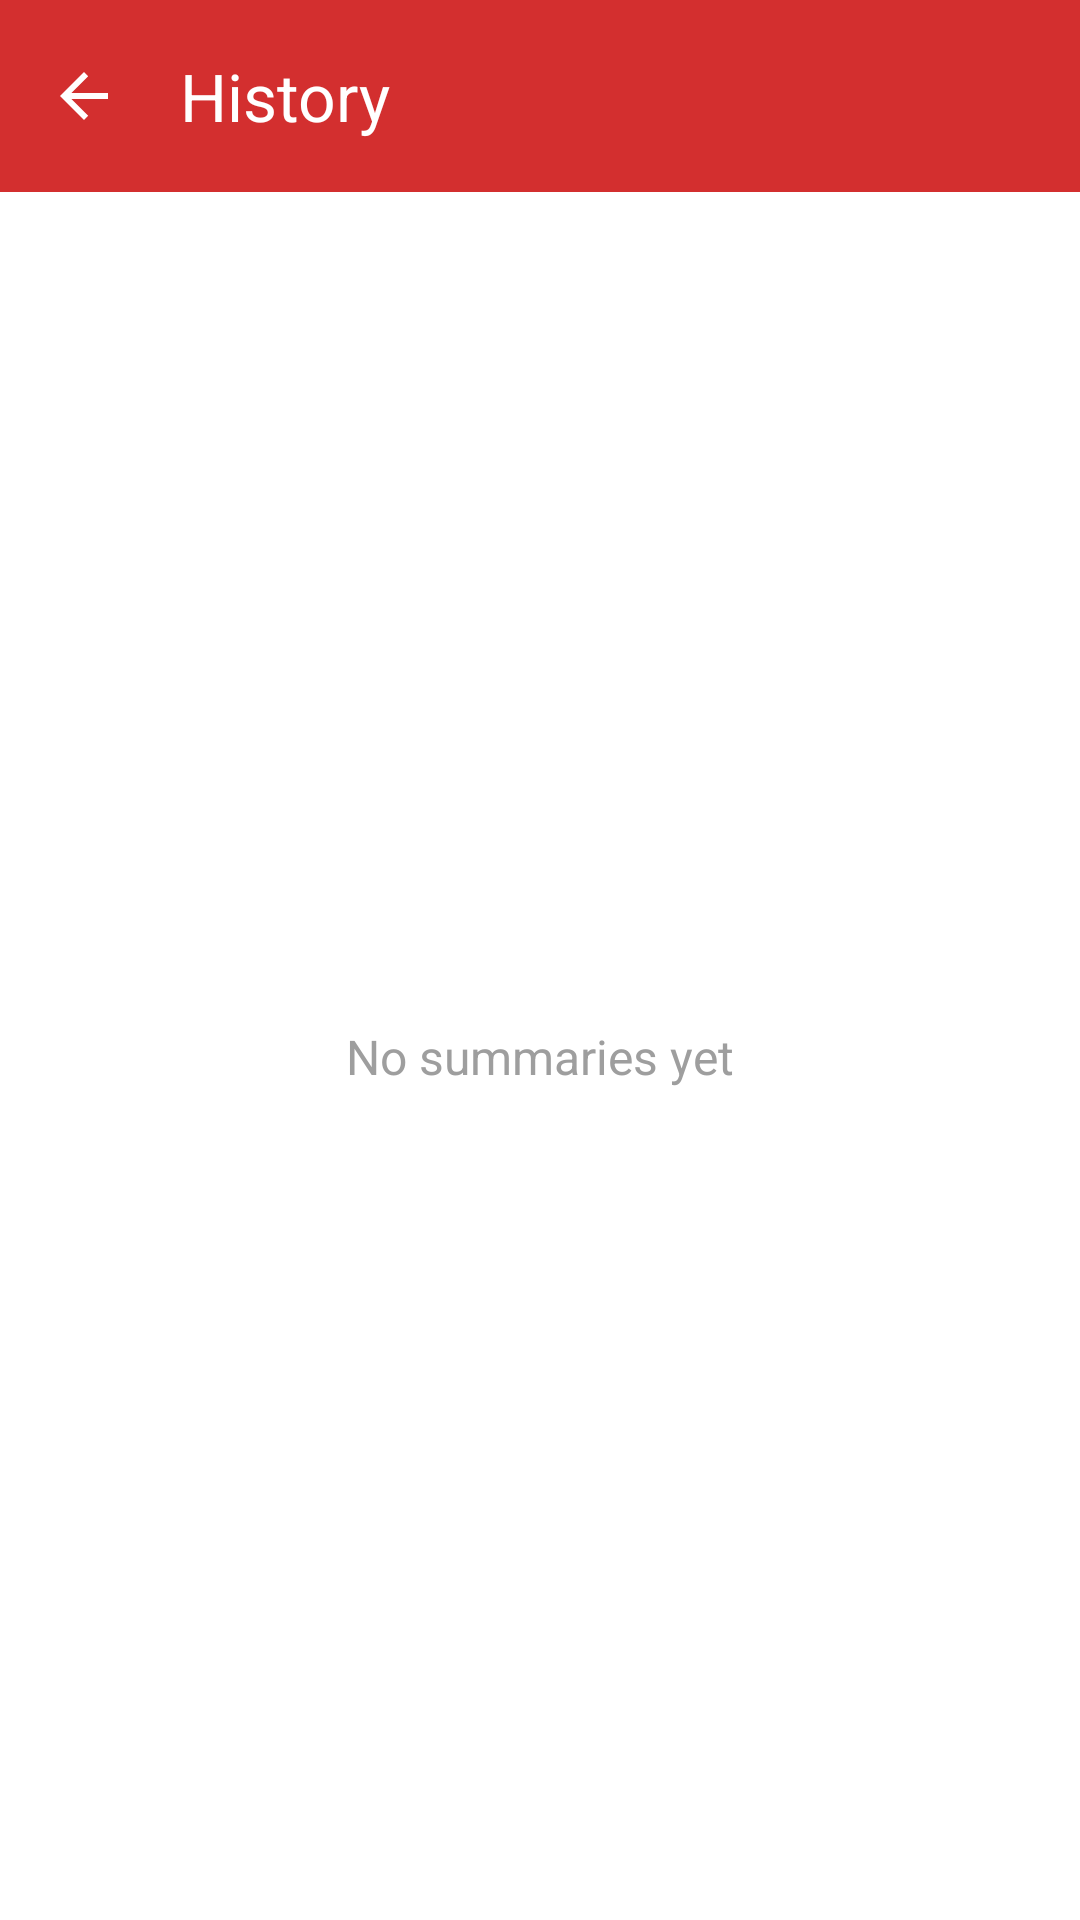

Reconstruct the res/layout file that produces this screen, plus the resources it refers to.
<!-- AndroidManifest.xml: activity theme Theme.XiaoRedSummary -->
<!-- res/layout/activity_history.xml -->
<?xml version="1.0" encoding="utf-8"?>
<androidx.constraintlayout.widget.ConstraintLayout
    xmlns:android="http://schemas.android.com/apk/res/android"
    xmlns:app="http://schemas.android.com/apk/res-auto"
    xmlns:tools="http://schemas.android.com/tools"
    android:layout_width="match_parent"
    android:layout_height="match_parent"
    android:background="@android:color/white"
    tools:context=".HistoryActivity">

    <com.google.android.material.appbar.MaterialToolbar
        android:id="@+id/toolbar"
        android:layout_width="0dp"
        android:layout_height="?attr/actionBarSize"
        android:background="#D32F2F"
        app:title="History"
        app:titleTextColor="@android:color/white"
        app:navigationIcon="?attr/homeAsUpIndicator"
        app:navigationIconTint="@android:color/white"
        app:layout_constraintTop_toTopOf="parent"
        app:layout_constraintStart_toStartOf="parent"
        app:layout_constraintEnd_toEndOf="parent" />

    <androidx.recyclerview.widget.RecyclerView
        android:id="@+id/recyclerHistory"
        android:layout_width="0dp"
        android:layout_height="0dp"
        android:clipToPadding="false"
        android:padding="16dp"
        app:layout_constraintTop_toBottomOf="@id/toolbar"
        app:layout_constraintBottom_toBottomOf="parent"
        app:layout_constraintStart_toStartOf="parent"
        app:layout_constraintEnd_toEndOf="parent"
        tools:listitem="@layout/item_history" />

    <TextView
        android:id="@+id/tvEmpty"
        android:layout_width="wrap_content"
        android:layout_height="wrap_content"
        android:text="No summaries yet"
        android:textSize="16sp"
        android:textColor="#9E9E9E"
        android:visibility="visible"
        app:layout_constraintTop_toBottomOf="@id/toolbar"
        app:layout_constraintBottom_toBottomOf="parent"
        app:layout_constraintStart_toStartOf="parent"
        app:layout_constraintEnd_toEndOf="parent" />

</androidx.constraintlayout.widget.ConstraintLayout>
<!-- res/layout/item_history.xml (included above) -->
<?xml version="1.0" encoding="utf-8"?>
<com.google.android.material.card.MaterialCardView
    xmlns:android="http://schemas.android.com/apk/res/android"
    xmlns:app="http://schemas.android.com/apk/res-auto"
    xmlns:tools="http://schemas.android.com/tools"
    android:layout_width="match_parent"
    android:layout_height="wrap_content"
    android:layout_marginBottom="12dp"
    app:cardCornerRadius="12dp"
    app:cardElevation="2dp"
    app:strokeColor="#E0E0E0"
    app:strokeWidth="1dp"
    android:clickable="true"
    android:focusable="true"
    android:foreground="?attr/selectableItemBackground">

    <LinearLayout
        android:layout_width="match_parent"
        android:layout_height="wrap_content"
        android:orientation="vertical"
        android:padding="16dp">

        <TextView
            android:id="@+id/tvTitle"
            android:layout_width="match_parent"
            android:layout_height="wrap_content"
            android:textSize="16sp"
            android:textStyle="bold"
            android:textColor="#212121"
            android:maxLines="1"
            android:ellipsize="end"
            tools:text="Video Title" />

        <TextView
            android:id="@+id/tvPreview"
            android:layout_width="match_parent"
            android:layout_height="wrap_content"
            android:textSize="14sp"
            android:textColor="#616161"
            android:maxLines="3"
            android:ellipsize="end"
            android:layout_marginTop="8dp"
            tools:text="This is a preview of the summary text that can span up to three lines before being truncated with an ellipsis..." />

        <TextView
            android:id="@+id/tvTimestamp"
            android:layout_width="match_parent"
            android:layout_height="wrap_content"
            android:textSize="12sp"
            android:textColor="#9E9E9E"
            android:layout_marginTop="8dp"
            tools:text="March 22, 2026 at 10:30 AM" />

    </LinearLayout>

</com.google.android.material.card.MaterialCardView>
<!-- resources referenced by this layout -->
<resources>
  <style name="Theme.XiaoRedSummary" parent="Theme.Material3.Light.NoActionBar">
          <item name="colorPrimary">#FF4444</item>
          <item name="colorPrimaryContainer">#FFE0E0</item>
          <item name="colorOnPrimary">@android:color/white</item>
          <item name="colorSecondary">#FF6B6B</item>
      </style>
</resources>
